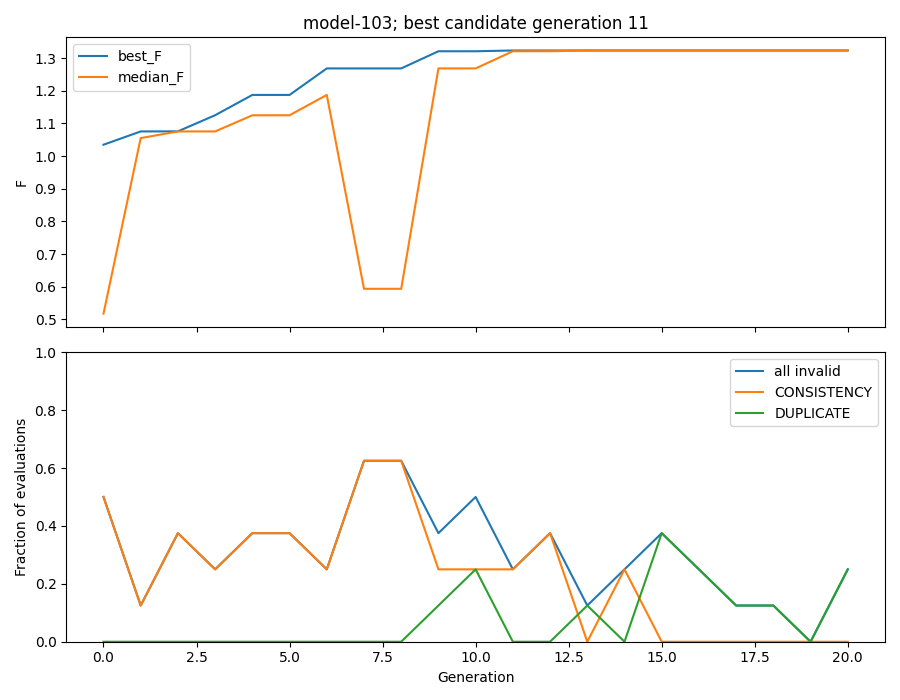

Source data for this figure (header and first rows):
generation, best_F, median_F, best_candidate_generation, invalid_fraction, invalid_CONSISTENCY, invalid_DUPLICATE
0, 1.035, 0.5173, 11, 0.5, 0.5, 0
1, 1.075, 1.055, 11, 0.125, 0.125, 0
2, 1.076, 1.075, 11, 0.375, 0.375, 0
3, 1.125, 1.075, 11, 0.25, 0.25, 0
4, 1.187, 1.125, 11, 0.375, 0.375, 0
5, 1.187, 1.125, 11, 0.375, 0.375, 0
6, 1.268, 1.187, 11, 0.25, 0.25, 0
7, 1.268, 0.5935, 11, 0.625, 0.625, 0
8, 1.268, 0.5935, 11, 0.625, 0.625, 0
9, 1.321, 1.268, 11, 0.375, 0.25, 0.125
10, 1.321, 1.268, 11, 0.5, 0.25, 0.25
11, 1.323, 1.321, 11, 0.25, 0.25, 0
12, 1.323, 1.321, 11, 0.375, 0.375, 0
13, 1.323, 1.323, 11, 0.125, 0, 0.125
14, 1.323, 1.323, 11, 0.25, 0.25, 0
15, 1.323, 1.323, 11, 0.375, 0, 0.375
16, 1.323, 1.323, 11, 0.25, 0, 0.25
17, 1.323, 1.323, 11, 0.125, 0, 0.125
18, 1.323, 1.323, 11, 0.125, 0, 0.125
19, 1.323, 1.323, 11, 0.0, 0, 0
20, 1.323, 1.323, 11, 0.25, 0, 0.25
